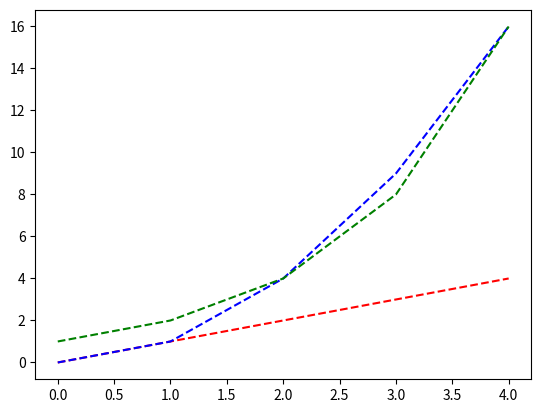

Write the Python code that produced this figure.
# [redacted]
# source : https://matplotlib.org/gallery/pyplots/pyplot_three.html#sphx-glr-gallery-pyplots-pyplot-three-py
import numpy as np
import matplotlib.pyplot as plt

 # evenly sampled x value 0 to 4 at intervals 1
x = np.arange(0, 5, 1)
 # red dashes, blue dashes and green dashes
plt.plot(x, x, 'r--', x, x**2, 'b--', x, 2**x, 'g--')
plt.show()
        